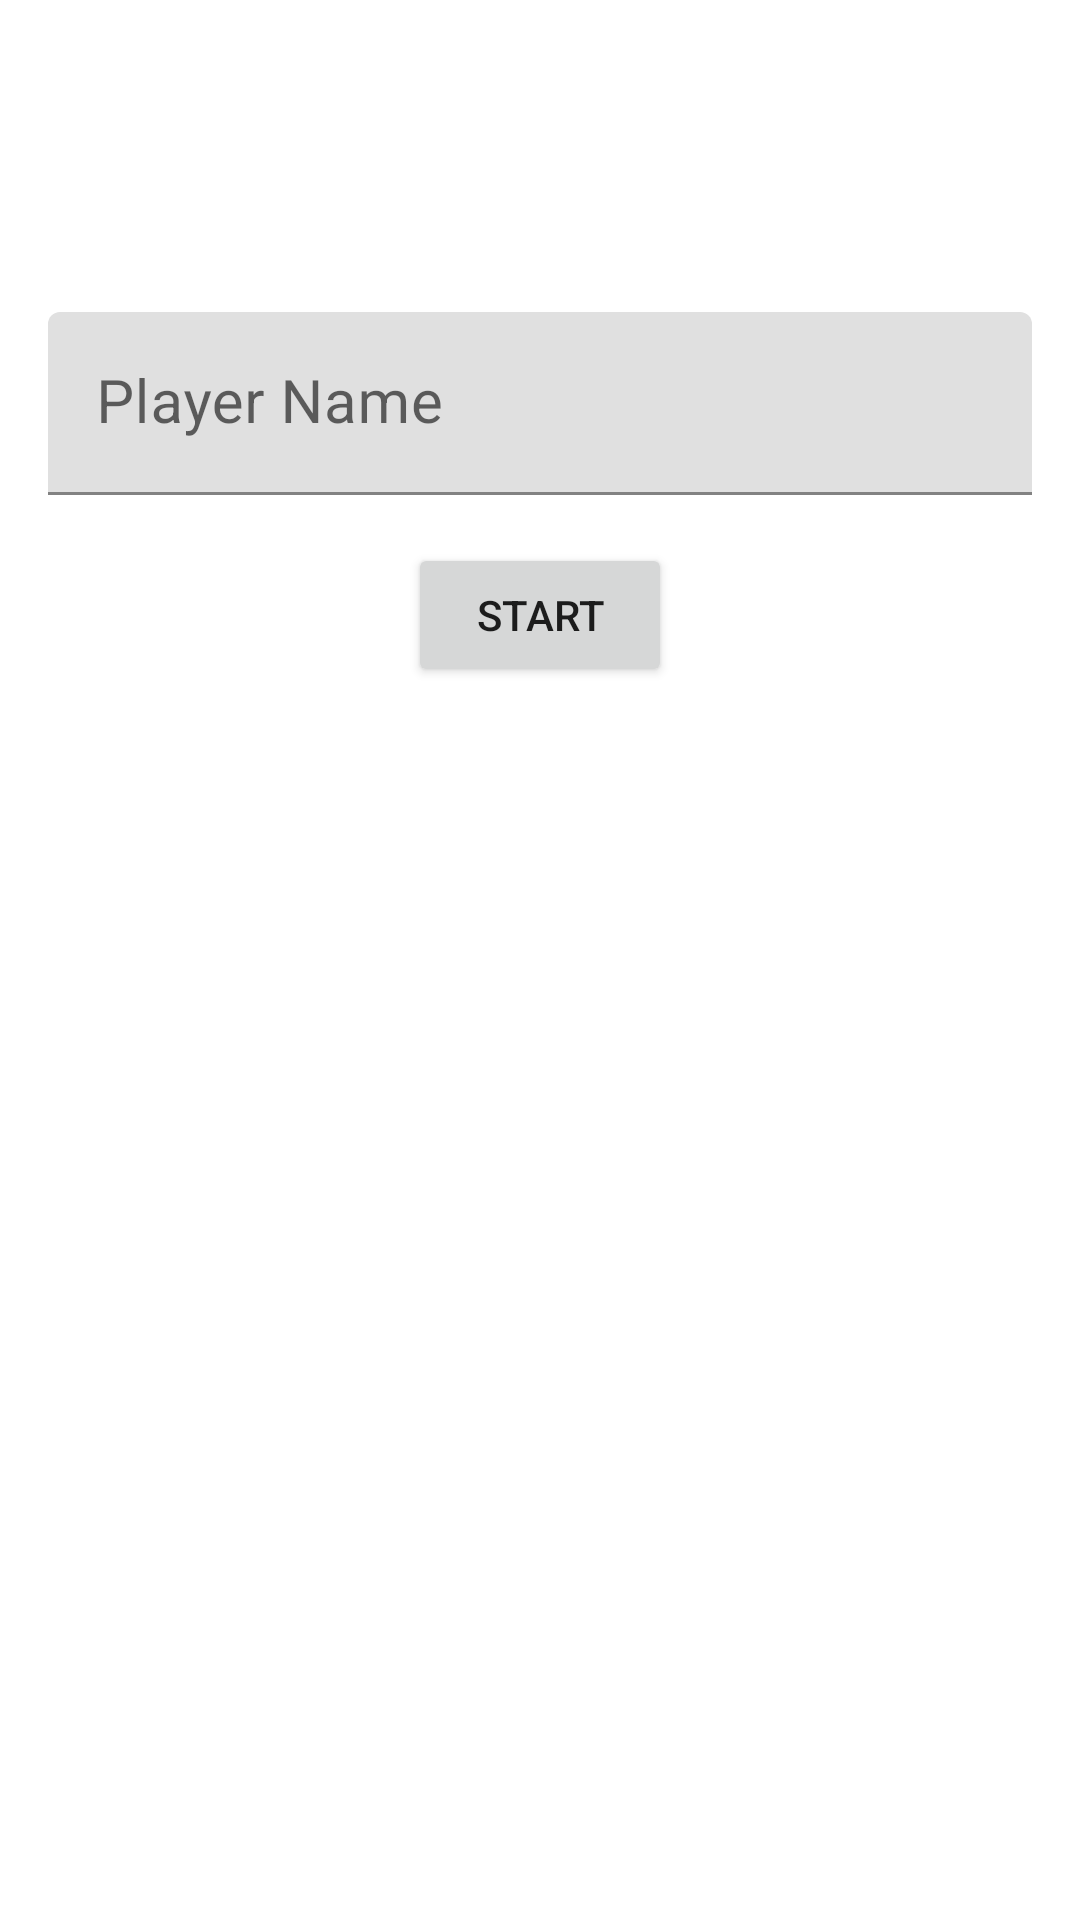

Android layout source for this screen:
<!-- AndroidManifest.xml: application theme Theme.Adv160420105Week2 -->
<!-- res/layout/fragment_main.xml -->
<?xml version="1.0" encoding="utf-8"?>
<FrameLayout xmlns:android="http://schemas.android.com/apk/res/android"
    xmlns:app="http://schemas.android.com/apk/res-auto"
    xmlns:tools="http://schemas.android.com/tools"
    android:layout_width="match_parent"
    android:layout_height="match_parent"
    tools:context=".MainFragment">

    <androidx.constraintlayout.widget.ConstraintLayout
        android:layout_width="match_parent"
        android:layout_height="match_parent">

        <com.google.android.material.textfield.TextInputLayout
            android:id="@+id/textInputLayout2"
            android:layout_width="0dp"
            android:layout_height="wrap_content"
            android:layout_marginStart="16dp"
            android:layout_marginTop="104dp"
            android:layout_marginEnd="16dp"
            android:hint="@string/playername"
            app:hintAnimationEnabled="true"
            app:hintEnabled="true"
            app:layout_constraintEnd_toEndOf="parent"
            app:layout_constraintHorizontal_bias="0.0"
            app:layout_constraintStart_toStartOf="parent"
            app:layout_constraintTop_toTopOf="parent">

            <com.google.android.material.textfield.TextInputEditText
                android:id="@+id/txtName"
                android:layout_width="match_parent"
                android:layout_height="wrap_content"
                android:textSize="20sp" />
        </com.google.android.material.textfield.TextInputLayout>

        <Button
            android:id="@+id/btnStart"
            android:layout_width="wrap_content"
            android:layout_height="wrap_content"
            android:layout_marginStart="16dp"
            android:layout_marginTop="16dp"
            android:layout_marginEnd="16dp"
            android:text="Start"
            app:layout_constraintEnd_toEndOf="parent"
            app:layout_constraintStart_toStartOf="parent"
            app:layout_constraintTop_toBottomOf="@+id/textInputLayout2" />

    </androidx.constraintlayout.widget.ConstraintLayout>
</FrameLayout>
<!-- resources referenced by this layout -->
<resources>
  <string name="playername">Player Name</string>
  <style name="Theme.Adv160420105Week2" parent="Theme.MaterialComponents.DayNight.DarkActionBar">
          
          <item name="colorPrimary">@color/purple_500</item>
          <item name="colorPrimaryVariant">@color/purple_700</item>
          <item name="colorOnPrimary">@color/white</item>
          
          <item name="colorSecondary">@color/teal_200</item>
          <item name="colorSecondaryVariant">@color/teal_700</item>
          <item name="colorOnSecondary">@color/black</item>
          
          <item name="android:statusBarColor">?attr/colorPrimaryVariant</item>
          
      </style>
  <!-- not gathered from this repository: default colours our renderer supplied (Android Studio template values) -->
  <color name="purple_500">#FF6200EE</color>
  <color name="purple_700">#FF3700B3</color>
  <color name="teal_200">#FF03DAC5</color>
  <color name="teal_700">#FF018786</color>
  <color name="black">#FF000000</color>
  <color name="white">#FFFFFFFF</color>
</resources>
